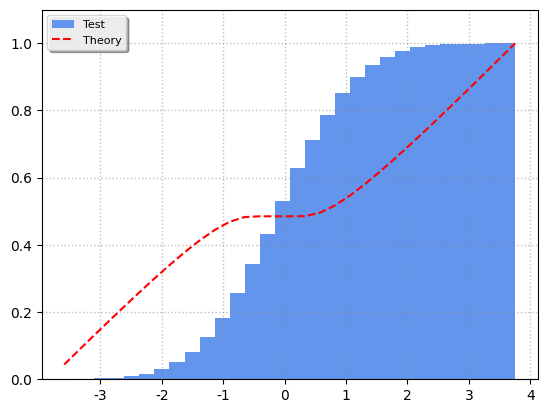

Source code (Python):

# 导入可视化模块和数学模块

import matplotlib.pyplot as plt
import numpy as np
import matplotlib as mpl

# 设置编码格式和字体，需要研究一下，怎么用 editconfig 来统一配置，而不是每次都来声明
'''
按下 Alt+Shift+F10，然后按 0 来显示 Edit Configuration 对话框，或者从弹出窗口中选择配置并按 F4。
在 Run/Debug Configurations 对话框中，从 Python 运行/调试配置列表中选择目标配置。
在 Parameters 字段中点击 + 并从可用宏列表中选择一个宏。
'''
mpl.rcParams["font.sans-serif"] = ["LiSu"]
mpl.rcParams["axes.unicode_minus"] = False

mu = 0.0
sigma = 1.0
# 设置数据
x6 = np.random.randn(10000)
n, bins, patches = plt.hist(x6, bins=30, histtype="stepfilled",
                            cumulative=True, density=True,  # 累积的阶梯填充型直方图 密度数值标识直方图高度
                            color="cornflowerblue", label="Test")
# 密度/频度 的关键词要换成 density
y = (1 / (np.sqrt(2 * np.pi)) * np.exp(-0.5 * (1 / (bins - mu)) ** 2))
y = y.cumsum()
y /= y[-1]

plt.plot(bins, y, "r--", linewidth=1.5, label="Theory")
plt.ylim(0.0, 1.1)
plt.grid(ls=":", lw=1, color="gray", alpha=.5)
plt.legend(loc="upper left", fontsize=8, shadow=True, fancybox=True, framealpha=.8)

plt.show()